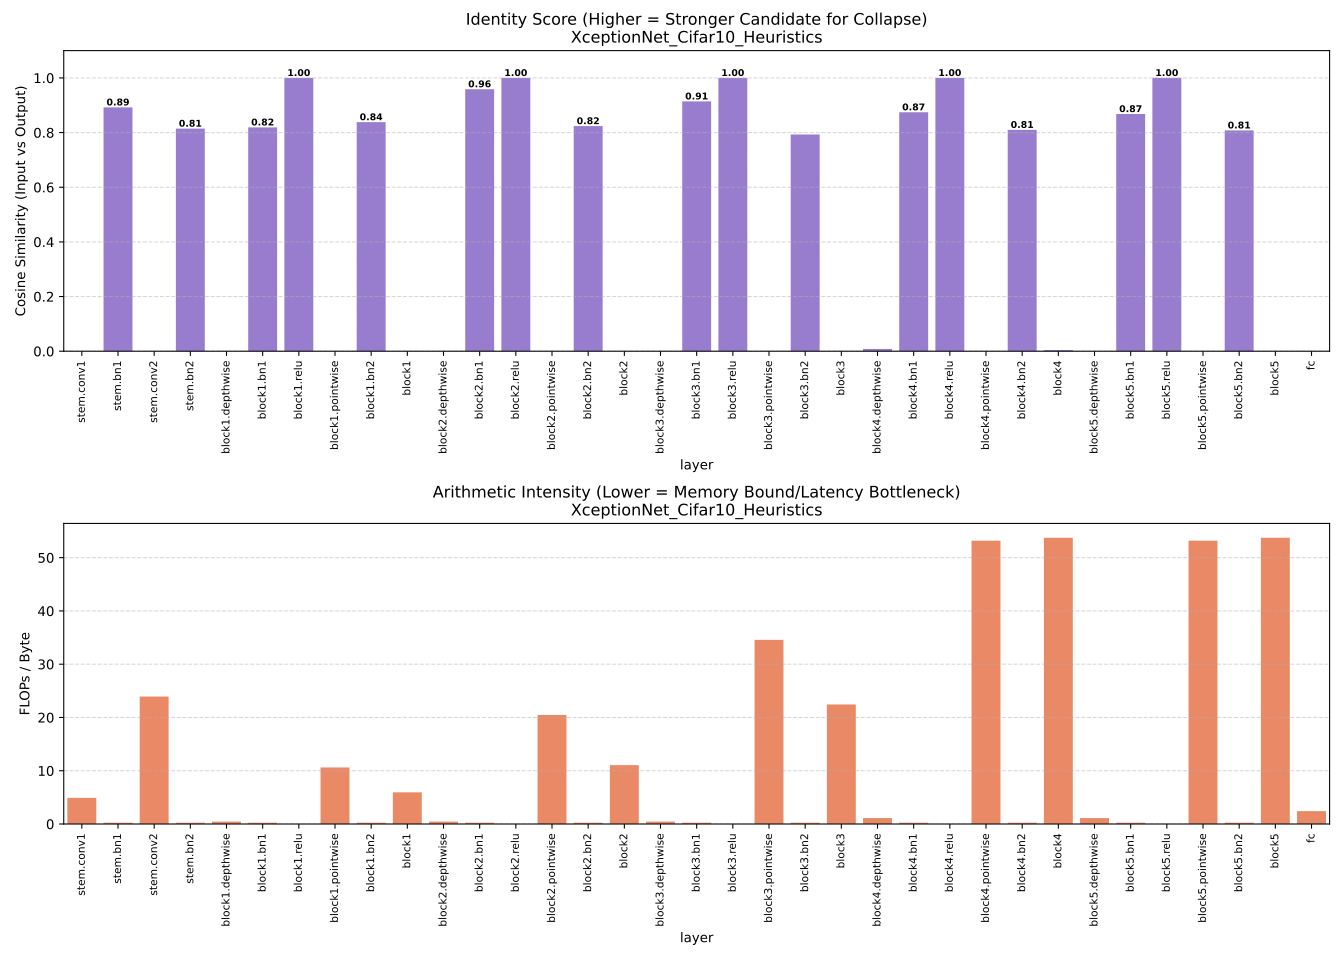

The data file committed next to this chart (first rows):
layer, identity_score, arithmetic_intensity, flops, memory_bytes
stem.conv1, 0.0, 4.908, 113246208, 23072128
stem.bn1, 0.8923, 0.25, 8388608, 33554688
stem.conv2, 0.0, 23.93, 603979776, 25239552
stem.bn2, 0.8146, 0.25, 4194304, 16777728
block1.depthwise, 0.0, 0.4499, 4718592, 10488064
block1.bn1, 0.8191, 0.25, 1048576, 4194816
block1.relu, 1.0, 0.0, 0, 4194304
block1.pointwise, 0.0, 10.61, 67108864, 6324224
block1.bn2, 0.8382, 0.25, 2097152, 8389632
block1, 0.0, 5.941, 74973184, 12619520
block2.depthwise, 0.0, 0.4496, 2359296, 5247488
block2.bn1, 0.9589, 0.2499, 524288, 2098176
block2.relu, 1.0, 0.0, 0, 2097152
block2.pointwise, 0.0, 20.48, 67108864, 3276800
block2.bn2, 0.8238, 0.2499, 1048576, 4196352
block2, 0.0, 11.05, 71041024, 6430208
block3.depthwise, 0.0, 0.4484, 1179648, 2630656
block3.bn1, 0.9143, 0.2495, 262144, 1050624
block3.relu, 1.0, 0.0, 0, 1048576
block3.pointwise, 0.0, 34.56, 95420416, 2760704
block3.bn2, 0.7931, 0.2495, 745472, 2987712
block3, 0.0, 22.44, 97607680, 4350656
block4.depthwise, 0.008441, 1.115, 3354624, 3008096
block4.bn1, 0.8744, 0.2495, 745472, 2987712
block4.relu, 1.0, 0.0, 0, 2981888
block4.pointwise, -0.005659, 53.19, 271351808, 5101824
block4.bn2, 0.8101, 0.2495, 745472, 2987712
block4, 0.004554, 53.74, 276197376, 5139680
block5.depthwise, -0.05643, 1.115, 3354624, 3008096
block5.bn1, 0.868, 0.2495, 745472, 2987712
block5.relu, 1.0, 0.0, 0, 2981888
block5.pointwise, -0.01246, 53.19, 271351808, 5101824
block5.bn2, 0.808, 0.2495, 745472, 2987712
block5, -0.001414, 53.74, 276197376, 5139680
fc, 0.0, 2.419, 3727360, 1540584
